The GitHub repository Tony-Jaime02/Banana_Convolution-Neural-Network contains a labelled image folder "Fruits" with 3 categories: fresh banana, rotten banana, unripe banana. Examples follow, each with its label.

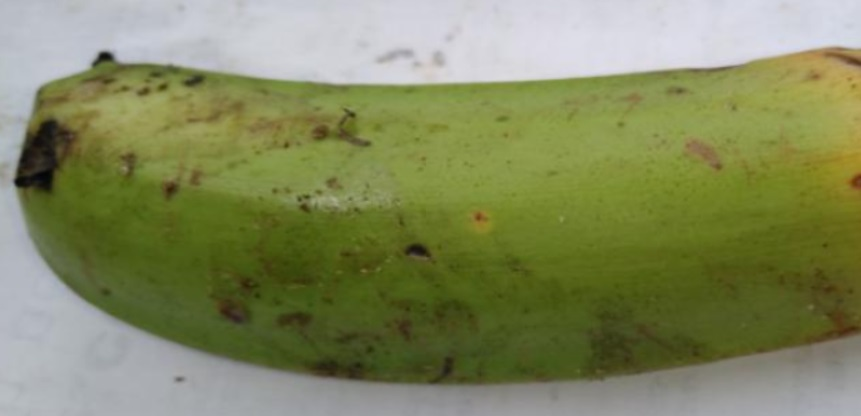
Label: unripe banana

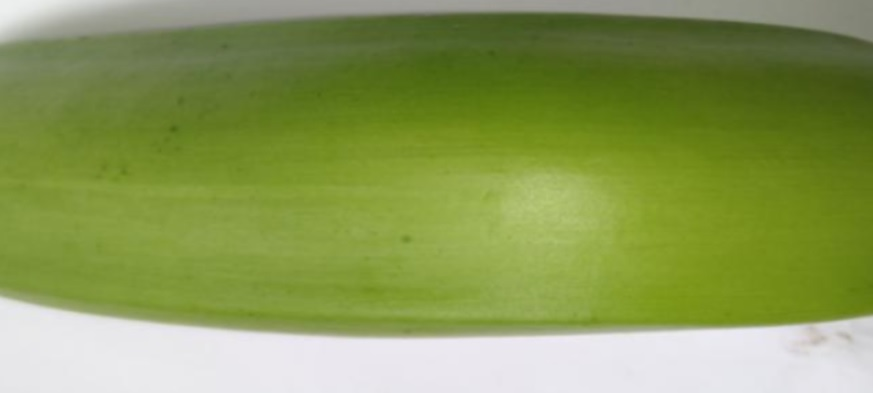
Label: unripe banana

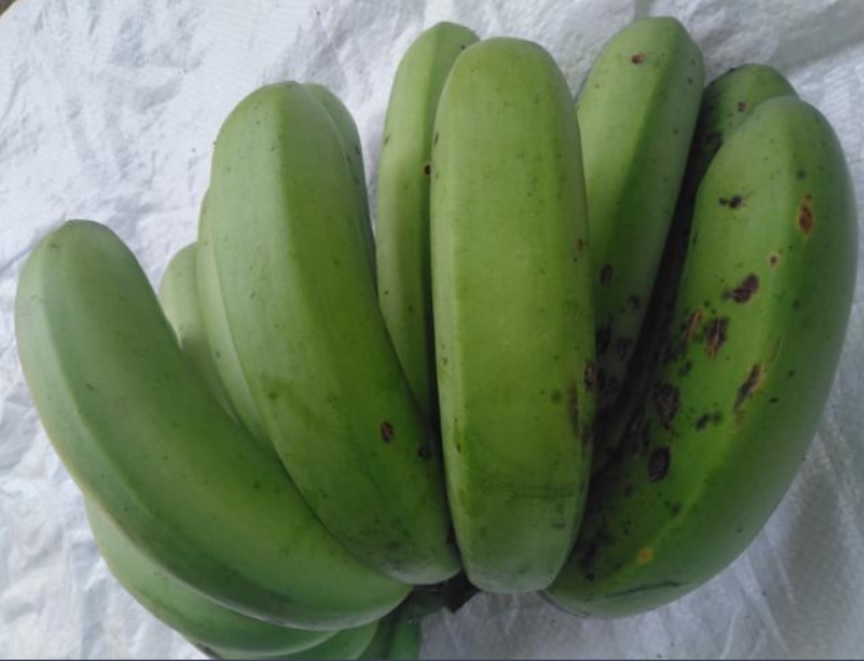
Label: unripe banana

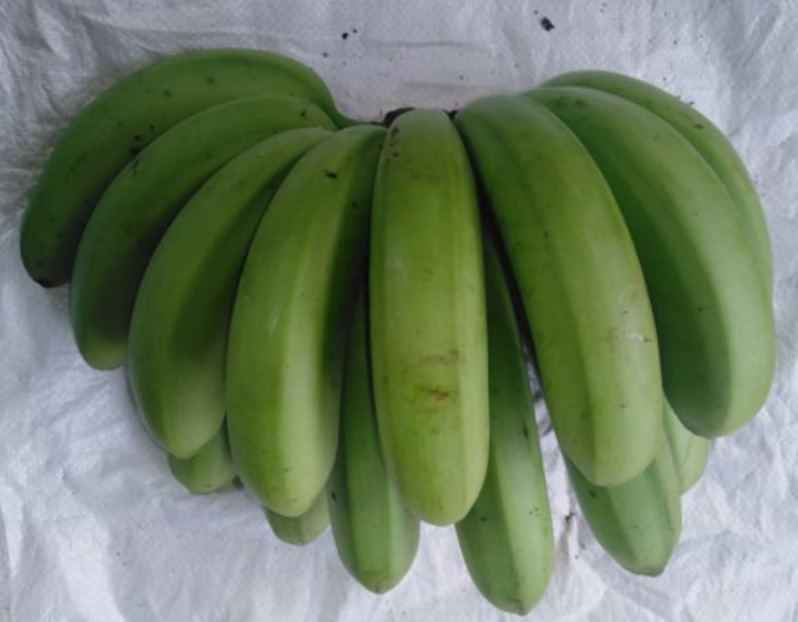
Label: unripe banana

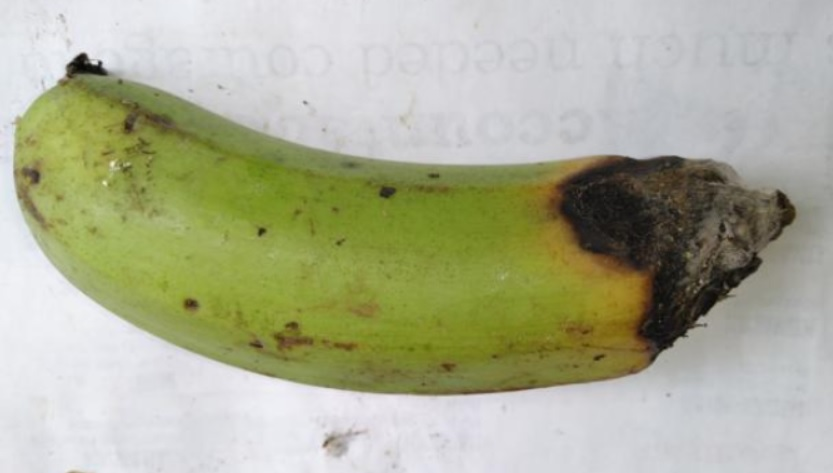
Label: rotten banana

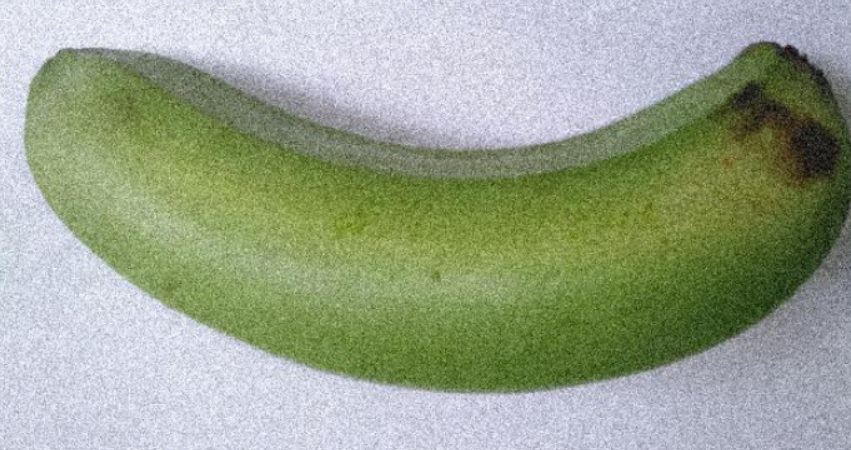
Label: unripe banana
